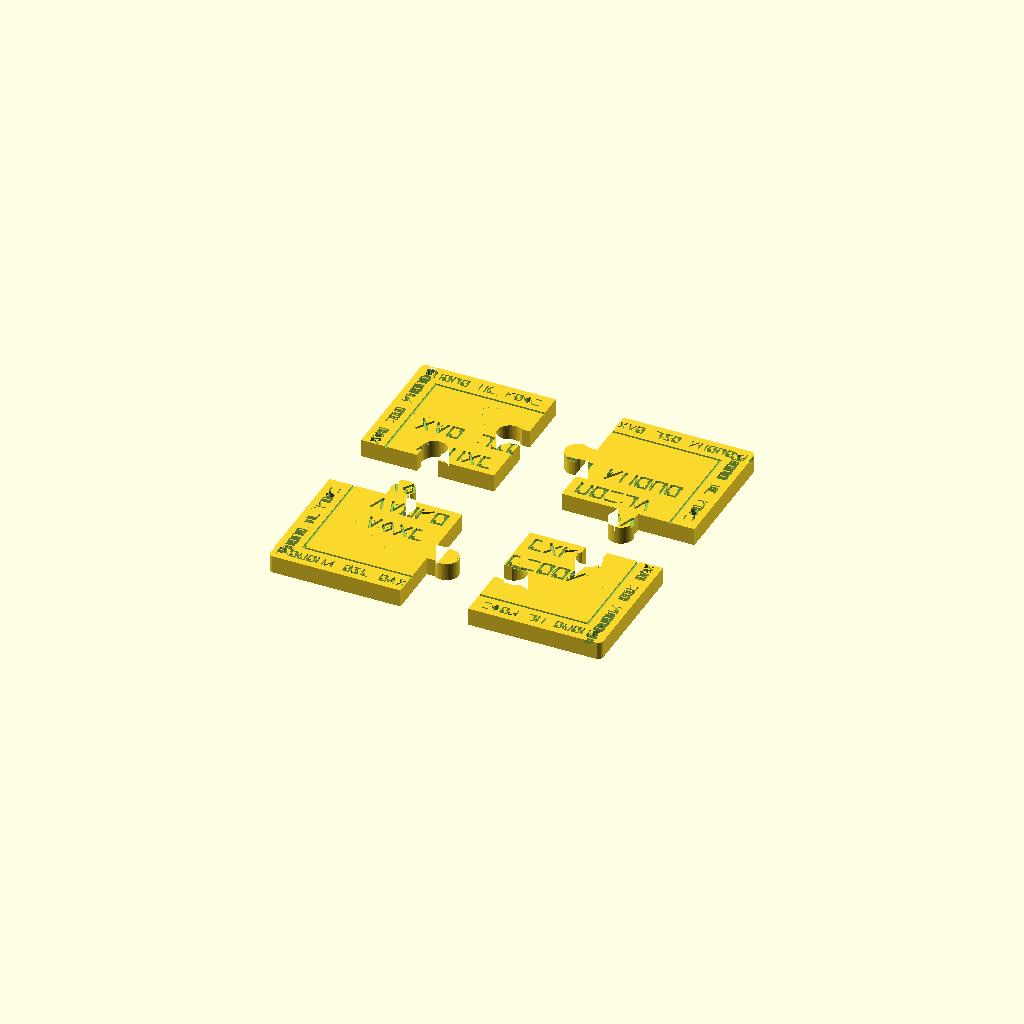
Cell 1: rendered with the file's own defaults.
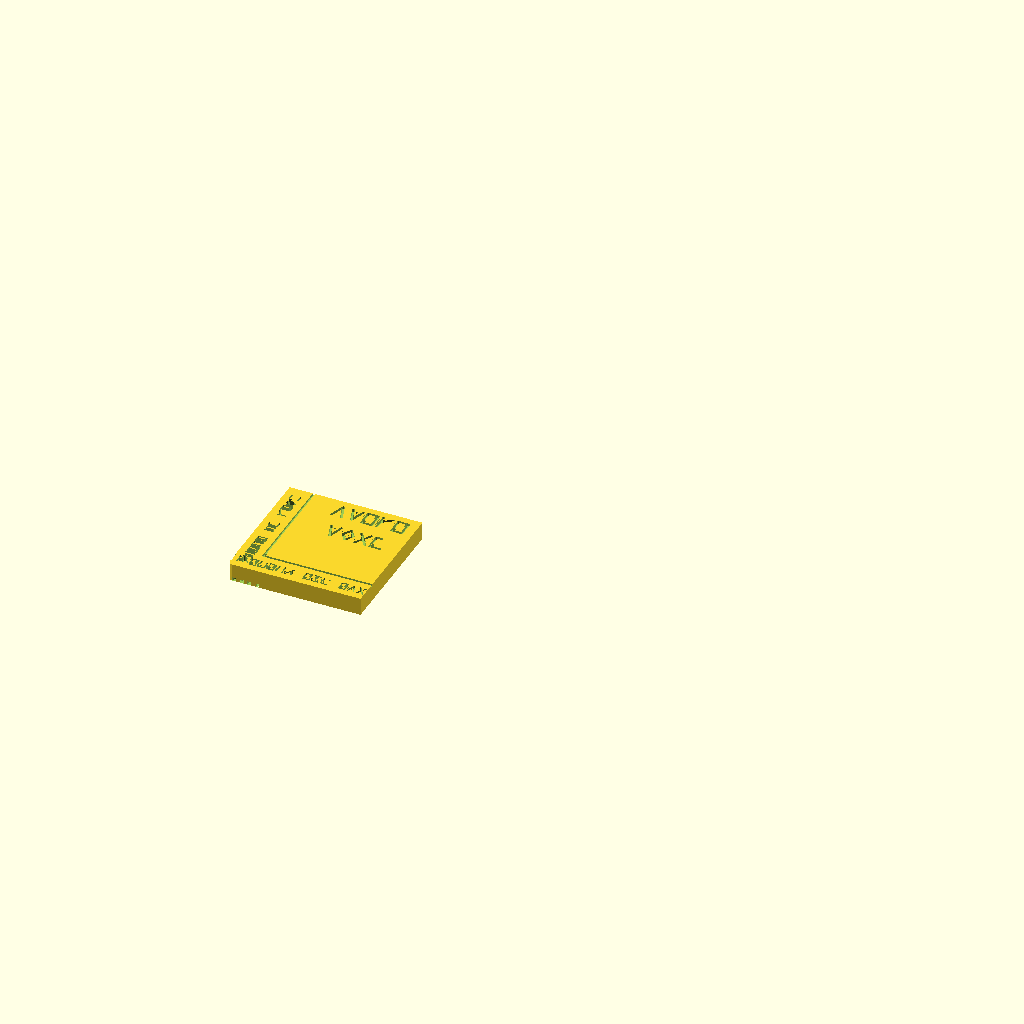
Cell 2: PART = "0" (everything else at default).
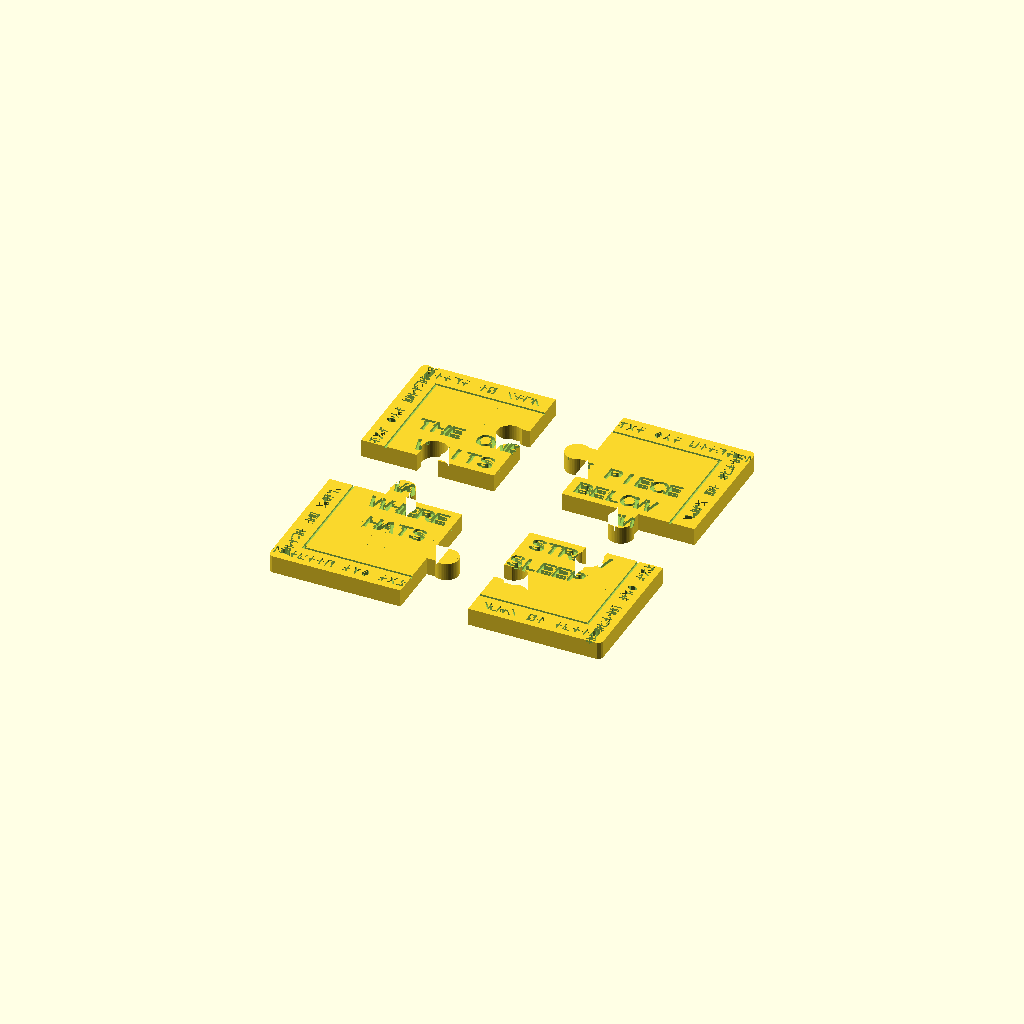
Cell 3: ENCODE = false (everything else at default).
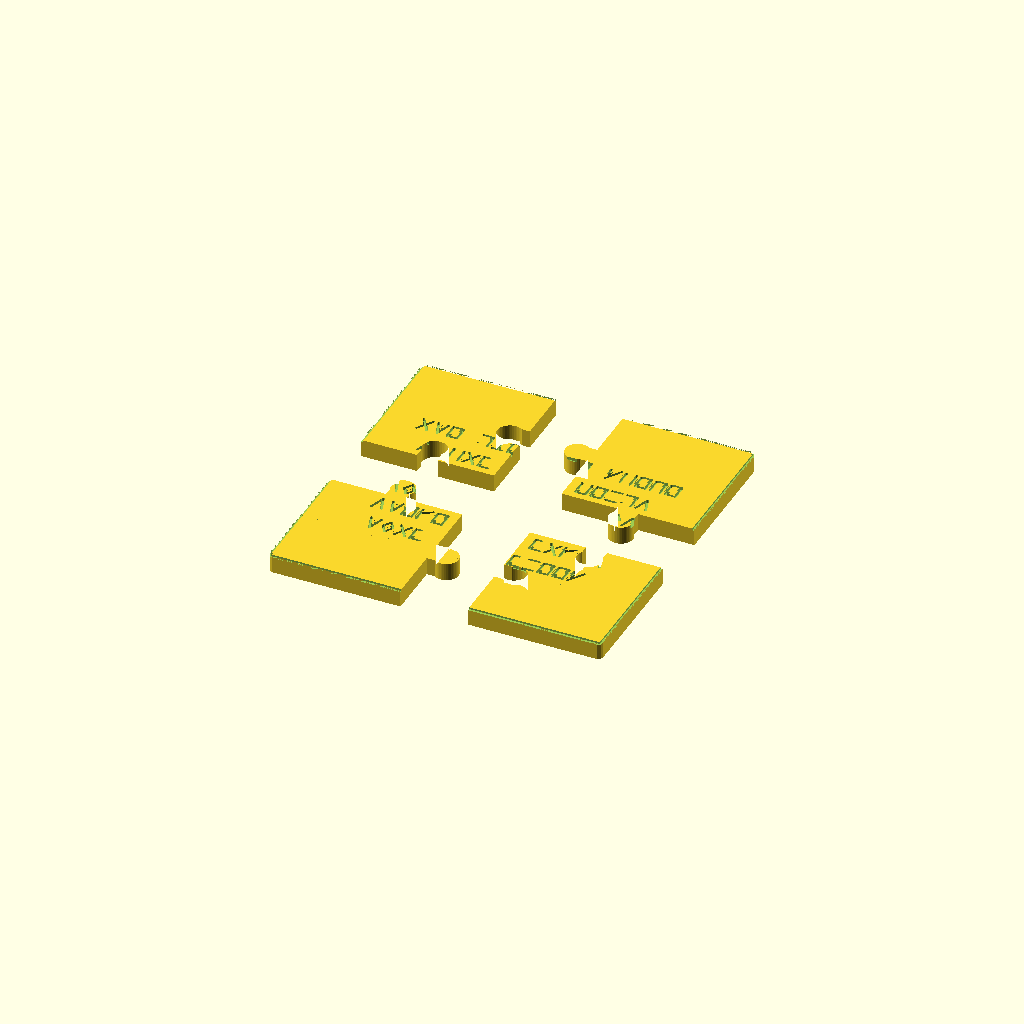
Cell 4 — BORDER set to false, the other parameters unchanged.
All cells are drawn from one camera (rotation 55°, 0°, 25°, orthographic, colour scheme Cornfield), so only the parameter changes between them.
OpenSCAD source file openscad/poneglyph_pieces.scad:
// ============================================================
//  ROAD PONEGLYPH  --  jigsaw slab in ROWS x COLS pieces
//
//  The clue is engraved across the WHOLE slab, then the slab is
//  cut into interlocking pieces, so a single piece shows only
//  fragments of letters.  Only the assembled slab reads.
//
//  Letters are written in the Poneglyph glyph alphabet (see
//  poneglyph_glyphs.scad) and decoded with decoder_wheel.scad.
//  Set ENCODE=false for plain Latin letters instead.
//
//  HOW TO USE
//    1. Edit CLUE (one string per line) - keep each line short
//       enough; the console warns if a line is too wide.
//    2. Set PART:
//         "preview"  assembled slab (look at it, don't print)
//         "plate"    all pieces laid out for printing
//         0,1,2,3..  a single piece (row-major from top-left)
//    3. F6 render, export STL.  Print engraved-face UP.
//
//  Print notes: 0.2 mm layers, 3 walls, 15% infill.  Red PLA if
//  you have it (Road Poneglyphs are red); otherwise paint later.
// ============================================================

use <poneglyph_glyphs.scad>

/* [What to render] */
PART = "plate";          // ["preview","plate",0,1,2,3,4,5,6,7,8]

/* [Cipher] */
ENCODE     = true;       // true = poneglyph glyphs, false = plain letters
KEY_NUMBER = 13;         // decoder wheel arrow setting (13 = birthday!)

/* [The clue - one entry per line, uppercase letters, digits, spaces] */
CLUE = [
    "THE ONE PIECE",
    "WAITS BELOW",
    "WHERE STRAW",
    "HATS SLEEP",
];

/* [Slab layout] */
COLS      = 2;           // pieces across
ROWS      = 2;           // pieces down
PIECE_W   = 60;          // mm, each piece
PIECE_H   = 60;          // mm, each piece
THICK     = 8;           // mm slab thickness

/* [Jigsaw tabs] */
TAB_STEM_W = 9;          // width of the neck
TAB_STEM_L = 3.5;        // length of the neck before the head
TAB_HEAD_R = 5.5;        // radius of the round head
CLEARANCE  = 0.25;       // extra gap in the female sockets (0.2-0.35)

/* [Clue text] */
TEXT_SIZE  = 8;          // glyph height mm  (13 chars/line fits at 8 on a 120 mm slab)
LINE_GAP   = 6;          // gap between lines mm
PITCH_K    = 0.85;       // character advance as a fraction of TEXT_SIZE
ENGRAVE    = 1.4;        // depth of engraving mm

/* [Decorative border] */
BORDER        = true;
BORDER_TEXT   = "THE ONE PIECE IS REAL ";   // repeats around the edge (also in glyphs)
BORDER_SIZE   = 4.5;     // border glyph height mm
BORDER_INSET  = 3;       // distance from slab edge to border band mm
FRAME_GROOVE  = true;    // thin groove between border and clue
GROOVE_W      = 1.0;
GROOVE_DEPTH  = 0.8;

/* [Misc] */
LABEL_BACK    = true;    // engrave piece number on the underside
PLATE_GAP     = 6;       // spacing between pieces on the plate mm
CORNER_R      = 2;       // rounded outer corners

// ------------------------------------------------------------
SHIFT   = KEY_NUMBER - 1;
SLAB_W  = COLS * PIECE_W;
SLAB_H  = ROWS * PIECE_H;
TAB_EXT = TAB_STEM_L + 1.6 * TAB_HEAD_R;     // how far a tab sticks out
PITCH   = TEXT_SIZE * PITCH_K;
BPITCH  = BORDER_SIZE * 0.9;
BORDER_BAND = BORDER ? BORDER_INSET + BORDER_SIZE + BORDER_INSET : 0;
INNER_MARGIN = BORDER_BAND + (FRAME_GROOVE ? GROOVE_W + 2 : 2);
INNER_W = SLAB_W - 2 * INNER_MARGIN;
INNER_H = SLAB_H - 2 * INNER_MARGIN;
SHIFT_USED = ENCODE ? SHIFT : 0;

// warn about lines that won't fit
for (l = CLUE)
    if (glyph_line_width(l, TEXT_SIZE, PITCH) > INNER_W)
        echo(str("WARNING: clue line too wide for slab: '", l, "' (",
                 glyph_line_width(l, TEXT_SIZE, PITCH), " mm > ", INNER_W, " mm)"));
if (len(CLUE) * (TEXT_SIZE + LINE_GAP) - LINE_GAP > INNER_H)
    echo("WARNING: too many clue lines for slab height");
echo(str("Assembled slab: ", SLAB_W, " x ", SLAB_H, " mm; each piece up to ",
         PIECE_W + 2 * TAB_EXT, " x ", PIECE_H + 2 * TAB_EXT, " mm incl. tabs"));

// ---- 2D: one line of the clue (glyphs or letters) ------------
module clue_line(str, size, pitch) {
    if (ENCODE)
        glyph_line(str, size, SHIFT_USED, pitch);
    else
        for (i = [0 : len(str) - 1])
            translate([(i - (len(str) - 1) / 2) * pitch, 0])
                text(str[i], size = size, font = "Liberation Sans:style=Bold",
                     halign = "center", valign = "center");
}

// repeat BORDER_TEXT to fill n characters
function rep_text(n, s = "", src = BORDER_TEXT) =
    len(s) >= n ? s : rep_text(n, str(s, src), src);

// ---- 2D: everything engraved into the top face -----------------
module engraving2d() {
    // clue block, centered on the slab
    n = len(CLUE);
    block_h = n * TEXT_SIZE + (n - 1) * LINE_GAP;
    translate([SLAB_W / 2, SLAB_H / 2])
        for (i = [0 : n - 1])
            translate([0, block_h / 2 - TEXT_SIZE / 2 - i * (TEXT_SIZE + LINE_GAP)])
                clue_line(CLUE[i], TEXT_SIZE, PITCH);

    if (BORDER) {
        bc = BORDER_INSET + BORDER_SIZE / 2;              // band centre offset from edge
        // top & bottom bands
        nh = floor((SLAB_W - 2 * BORDER_BAND) / BPITCH);
        th = rep_text(nh);
        translate([SLAB_W / 2, SLAB_H - bc]) glyph_line(th, BORDER_SIZE, SHIFT_USED, BPITCH);
        translate([SLAB_W / 2, bc]) rotate(180) glyph_line(th, BORDER_SIZE, SHIFT_USED, BPITCH);
        // left & right bands
        nv = floor((SLAB_H - 2 * BORDER_BAND) / BPITCH);
        tv = rep_text(nv);
        translate([bc, SLAB_H / 2]) rotate(90) glyph_line(tv, BORDER_SIZE, SHIFT_USED, BPITCH);
        translate([SLAB_W - bc, SLAB_H / 2]) rotate(-90) glyph_line(tv, BORDER_SIZE, SHIFT_USED, BPITCH);
        // corner dots
        for (x = [bc, SLAB_W - bc], y = [bc, SLAB_H - bc])
            translate([x, y]) circle(d = BORDER_SIZE * 0.5, $fn = 24);
    }
}

module groove2d() {
    if (FRAME_GROOVE) {
        o = BORDER_BAND;
        difference() {
            translate([o, o]) square([SLAB_W - 2 * o, SLAB_H - 2 * o]);
            translate([o + GROOVE_W, o + GROOVE_W])
                square([SLAB_W - 2 * o - 2 * GROOVE_W, SLAB_H - 2 * o - 2 * GROOVE_W]);
        }
    }
}

// ---- 3D: the full engraved slab (uncut) ------------------------
module slab() {
    difference() {
        linear_extrude(THICK)
            offset(r = CORNER_R) offset(delta = -CORNER_R)
                square([SLAB_W, SLAB_H]);
        translate([0, 0, THICK - ENGRAVE]) linear_extrude(ENGRAVE + 1) engraving2d();
        translate([0, 0, THICK - GROOVE_DEPTH]) linear_extrude(GROOVE_DEPTH + 1) groove2d();
    }
}

// ---- 2D: jigsaw knob pointing +x, base at origin ----------------
module knob(grow = 0) {
    offset(delta = grow)
        union() {
            translate([-0.01, -TAB_STEM_W / 2]) square([TAB_STEM_L + 0.02, TAB_STEM_W]);
            translate([TAB_STEM_L + TAB_HEAD_R * 0.6, 0]) circle(r = TAB_HEAD_R, $fn = 48);
        }
}

// male on the right/top edge of piece (c,r) when (c+r) is even
function male_right(c, r) = (c + r) % 2 == 0;
function male_top(c, r)   = (c + r) % 2 == 0;

// ---- 2D: outline of piece (c, r);  c = column from left, r = row from bottom
module tile2d(c, r) {
    x0 = c * PIECE_W; y0 = r * PIECE_H;
    cx = x0 + PIECE_W / 2; cy = y0 + PIECE_H / 2;
    difference() {
        union() {
            translate([x0, y0]) square([PIECE_W, PIECE_H]);
            // right edge, male
            if (c < COLS - 1 && male_right(c, r))
                translate([x0 + PIECE_W, cy]) knob();
            // left edge is male when the left neighbour's right is female
            if (c > 0 && !male_right(c - 1, r))
                translate([x0, cy]) rotate(180) knob();
            // top edge, male
            if (r < ROWS - 1 && male_top(c, r))
                translate([cx, y0 + PIECE_H]) rotate(90) knob();
            // bottom edge male when the neighbour below's top is female
            if (r > 0 && !male_top(c, r - 1))
                translate([cx, y0]) rotate(-90) knob();
        }
        // female sockets (mirror of the neighbour's knob, plus clearance)
        if (c < COLS - 1 && !male_right(c, r))
            translate([x0 + PIECE_W, cy]) rotate(180) knob(CLEARANCE);
        if (c > 0 && male_right(c - 1, r))
            translate([x0, cy]) knob(CLEARANCE);
        if (r < ROWS - 1 && !male_top(c, r))
            translate([cx, y0 + PIECE_H]) rotate(-90) knob(CLEARANCE);
        if (r > 0 && male_top(c, r - 1))
            translate([cx, y0]) rotate(90) knob(CLEARANCE);
    }
}

// piece number: row-major from TOP-left, 1-based (what a person expects)
function piece_no(c, r) = (ROWS - 1 - r) * COLS + c + 1;

// ---- 3D: one finished piece, still in slab coordinates ---------
module piece(c, r) {
    difference() {
        intersection() {
            slab();
            translate([0, 0, -1]) linear_extrude(THICK + 2) tile2d(c, r);
        }
        if (LABEL_BACK)
            translate([c * PIECE_W + PIECE_W / 2, r * PIECE_H + PIECE_H / 2, -1])
                linear_extrude(1 + 0.6)
                    mirror([1, 0, 0])
                        text(str(piece_no(c, r)), size = 8, halign = "center",
                             valign = "center", font = "Liberation Sans:style=Bold");
    }
}

// piece moved so it sits at the origin (for single-piece export)
module piece_at_origin(c, r) {
    translate([-c * PIECE_W + TAB_EXT, -r * PIECE_H + TAB_EXT, 0]) piece(c, r);
}

// ---- output ------------------------------------------------------
module preview() { for (c = [0 : COLS - 1], r = [0 : ROWS - 1]) piece(c, r); }

module plate() {
    for (c = [0 : COLS - 1], r = [0 : ROWS - 1])
        translate([c * (PIECE_W + 2 * TAB_EXT + PLATE_GAP),
                   r * (PIECE_H + 2 * TAB_EXT + PLATE_GAP), 0])
            piece_at_origin(c, r);
}

if (PART == "preview")     preview();
else if (PART == "plate")  plate();
else {
    // single piece by number (row-major from top-left, 0-based)
    n = PART;
    c = n % COLS;
    r = ROWS - 1 - floor(n / COLS);
    piece_at_origin(c, r);
}
Customizer parameters (derived from the source; name, type, default, range or options):
PART: string, default "plate", options "preview", "plate", "0", "1", "2", "3", "4", "5", "6", "7", "8"
ENCODE: bool, default true
KEY_NUMBER: number, default 13
COLS: number, default 2
ROWS: number, default 2
PIECE_W: number, default 60
PIECE_H: number, default 60
THICK: number, default 8
TAB_STEM_W: number, default 9
TAB_STEM_L: number, default 3.5
TAB_HEAD_R: number, default 5.5
CLEARANCE: number, default 0.25
TEXT_SIZE: number, default 8
LINE_GAP: number, default 6
PITCH_K: number, default 0.85
ENGRAVE: number, default 1.4
BORDER: bool, default true
BORDER_TEXT: string, default "THE ONE PIECE IS REAL "
BORDER_SIZE: number, default 4.5
BORDER_INSET: number, default 3
FRAME_GROOVE: bool, default true
GROOVE_W: number, default 1
GROOVE_DEPTH: number, default 0.8
LABEL_BACK: bool, default true
PLATE_GAP: number, default 6
CORNER_R: number, default 2
